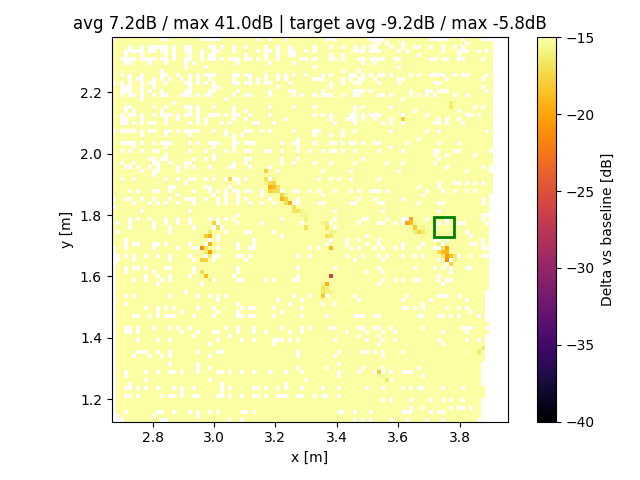

The table this chart was drawn from, first rows:
x, y, z
2.673, 1.707, 7.444
2.673, 1.72, 7.435
2.673, 1.733, 9.151
2.673, 1.746, 11.57
2.673, 1.759, 10.39
2.673, 1.772, 12.08
2.673, 1.786, 10.84
2.673, 1.799, 7.47
2.673, 1.812, 8.611
2.673, 1.838, 4.941
2.673, 1.864, 2.293
2.673, 1.877, 0.355
2.673, 1.89, 1.548
2.673, 1.903, -0.543
2.673, 1.916, 0.06161
2.673, 1.929, -0.8981
2.673, 1.942, -1.42
2.673, 1.955, -1.493
2.673, 1.968, -2.061
2.673, 1.981, -2.688
2.673, 1.994, -3.297
2.673, 2.007, -3.795
2.673, 2.02, -3.853
2.673, 2.033, -4.31
2.673, 2.046, -4.511
2.673, 2.059, -4.41
2.673, 2.086, -4.027
2.673, 2.099, -4.086
2.673, 2.112, -3.589
2.673, 2.125, -3.331
2.673, 2.138, -2.967
2.673, 2.151, -2.754
2.673, 2.164, -2.039
2.673, 2.177, -2.009
2.673, 2.19, -1.402
2.673, 2.203, -0.1852
2.673, 2.216, -0.3599
2.673, 2.242, 1.01
2.673, 2.255, 3.621
2.673, 2.268, 13.81
2.673, 2.281, 8.334
2.673, 2.294, 7.008
2.673, 2.307, 3.036
2.673, 2.32, 2.412
2.673, 2.333, 1.018
2.673, 2.346, -0.07202
2.673, 2.359, -0.03665
2.686, 1.159, 7.519
2.686, 1.172, 6.343
2.686, 1.186, 5.573
2.686, 1.199, 4.593
2.686, 1.212, 4.508
2.686, 1.225, 3.757
2.686, 1.238, 3.187
2.686, 1.251, 3.585
2.686, 1.264, 2.762
2.686, 1.277, 2.472
2.686, 1.29, 1.666
2.686, 1.303, 0.923
2.686, 1.316, -0.02524
... 7,635 more rows
